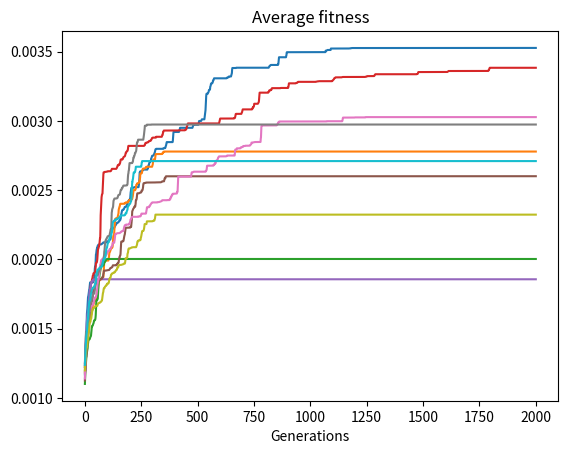

The script that saved this image:
import math
import random
import matplotlib.pyplot as plt


"""
[1, 2, 3, 4, 5, A, 6, 7, 8, 9]

'A' marks the end of A truck route, rest of values B truck route

"""


def crossover(parent1, parent2):
    """ Function to create children from the trading of genes from 2 parent lists
    :return 2 children lists"""
    mutate = 0.2
    child1 = [None] * len(parent1)
    child2 = [None] * len(parent1)
    # Randomly chose the substring of genes to swap
    x1 = int(random.random() * len(parent1))
    x2 = int(random.random() * len(parent1))
    start = min(x1, x2)
    end = max(x1, x2)
    # Swap the substring genes
    for i in range(start, end):
        child1[i] = parent2[i]
        child2[i] = parent1[i]
    # Fill the rest of the child1 list with non repeating values
    j = 0
    for i in range(len(parent1)):
        # Check if index is already set
        if child1[i] is None:
            # Check if value is already used in child
            while parent1[j] in child1:
                j += 1
            child1[i] = parent1[j]
    # Fill the rest of the child2 list with non repeating values
    j = 0
    for i in range(len(parent1)):
        if child2[i] is None:
            while parent2[j] in child2:
                j += 1
            child2[i] = parent2[j]

    # Check if either child randomly mutates
    #if random.random() <= mutate:
    #    child1 = mutation(child1)
    #if random.random() <= mutate:
    #    child2 = mutation(child2)

    return child1, child2


def mutation(child):
    """ Function to swap some values in child chromosomes
    :return mutated chromosome array"""
    swap1 = int(random.random() * len(child))
    swap2 = int(random.random() * len(child))
    # Make sure values aren't equivalent
    while swap1 == swap2:
        swap2 = int(random.random() * len(child))
    temp = child[swap1]
    child[swap1] = child[swap2]
    child[swap2] = temp
    return child


def fitness(chromosome, houses):
    """ Function to measure the fitness of a given chromosome
    by finding the total distance traveled by  delivery trucks
    :return float fitness"""
    # sqrt((x1 - x2)^ + (y1 - y2)^2)
    # Distance from warehouse to first house in route
    start = houses['A']
    end = houses[chromosome[0]]
    totalDistance = math.sqrt((start[0] - end[0]) ** 2 + (start[1] - end[1]) ** 2)
    # Distance between houses in route
    for i in range(len(chromosome) - 1):
        # Marks the end of the A truck route, start the B truck route
        if chromosome[i] == 'A':
            start = houses['B']
        else:
            start = houses[chromosome[i]]
        end = houses[chromosome[i + 1]]
        totalDistance += math.sqrt((start[0] - end[0]) ** 2 + (start[1] - end[1]) ** 2)
    # Distance between last house in route and warehouse
    start = houses[chromosome[-1]]
    end = houses['B']
    totalDistance += math.sqrt((start[0] - end[0]) ** 2 + (start[1] - end[1]) ** 2)
    # Want to minimize distance, inverse of totalDistance is fitness
    return 1 / totalDistance


def fitnessRatio(routeFitness):
    """ :return list of probabilty that route is selected for crossover"""
    totalFitness = sum(routeFitness)
    probability = []
    for route in routeFitness:
        probability.append(route / totalFitness)
    return probability


if __name__ == '__main__':
    numHouses = 45
    mapSize = 35
    numChromosomes = 10
    numGenerations = 2000
    mutateProb = 0.30
    # 10 simulated runs
    for simulation in range(10):
        chromosomes = []
        routeFitness = []
        houses = {'A': (10, 5), 'B': (25, 30)}
        houseList = ['A']
        avgFitness = []
        # Generate random houses
        for i in range(numHouses):
            houses.update({i: (int(random.random() * mapSize), int(random.random() * mapSize))})
            houseList.append(i)
        # Generate random chromosomes
        for i in range(numChromosomes):
            chromosomes.append(random.sample(houseList, numHouses))

        for route in chromosomes:
            routeFitness.append(fitness(route, houses))
        probability = fitnessRatio(routeFitness)

        avgFitness.append(sum(routeFitness) / numChromosomes)

        for i in range(numGenerations):
            parent1 = []
            parent2 = []
            oldGen = chromosomes.copy()
            print(chromosomes)
            print(oldGen)
            probability = fitnessRatio(routeFitness)
            print(probability)

            # Create children chromosomes
            while len(chromosomes) < 2 * numChromosomes:
                # Crossover
                if random.random() > mutateProb:
                    # Roulette wheel selection of parents
                    parent1 = random.choices(oldGen, weights=probability)[0]
                    parent2 = random.choices(oldGen, weights=probability)[0]
                    # Make sure the parent doesn't repeat
                    # while parent1 == parent2:
                    #    parent2 = random.choices(oldGen, weights=probability)[0]
                    child1, child2 = crossover(parent1, parent2)
                    chromosomes.append(child1)
                    routeFitness.append(fitness(child1, houses))
                    chromosomes.append(child2)
                    routeFitness.append(fitness(child2, houses))
                # Mutation
                else:
                    child1 = mutation(random.choices(oldGen)[0])
                    chromosomes.append(child1)
                    routeFitness.append(fitness(child1, houses))

            # Trim least fit chromosomes from population
            while len(chromosomes) > numChromosomes:
                unfit = routeFitness.index(min(routeFitness))
                del routeFitness[unfit]
                del chromosomes[unfit]
            print(i)
            avgFitness.append(sum(routeFitness) / numChromosomes)
            print(sum(routeFitness))

        print(chromosomes)
        plt.plot(avgFitness)
        plt.xlabel("Generations")
        plt.title("Average fitness")
        plt.show()
